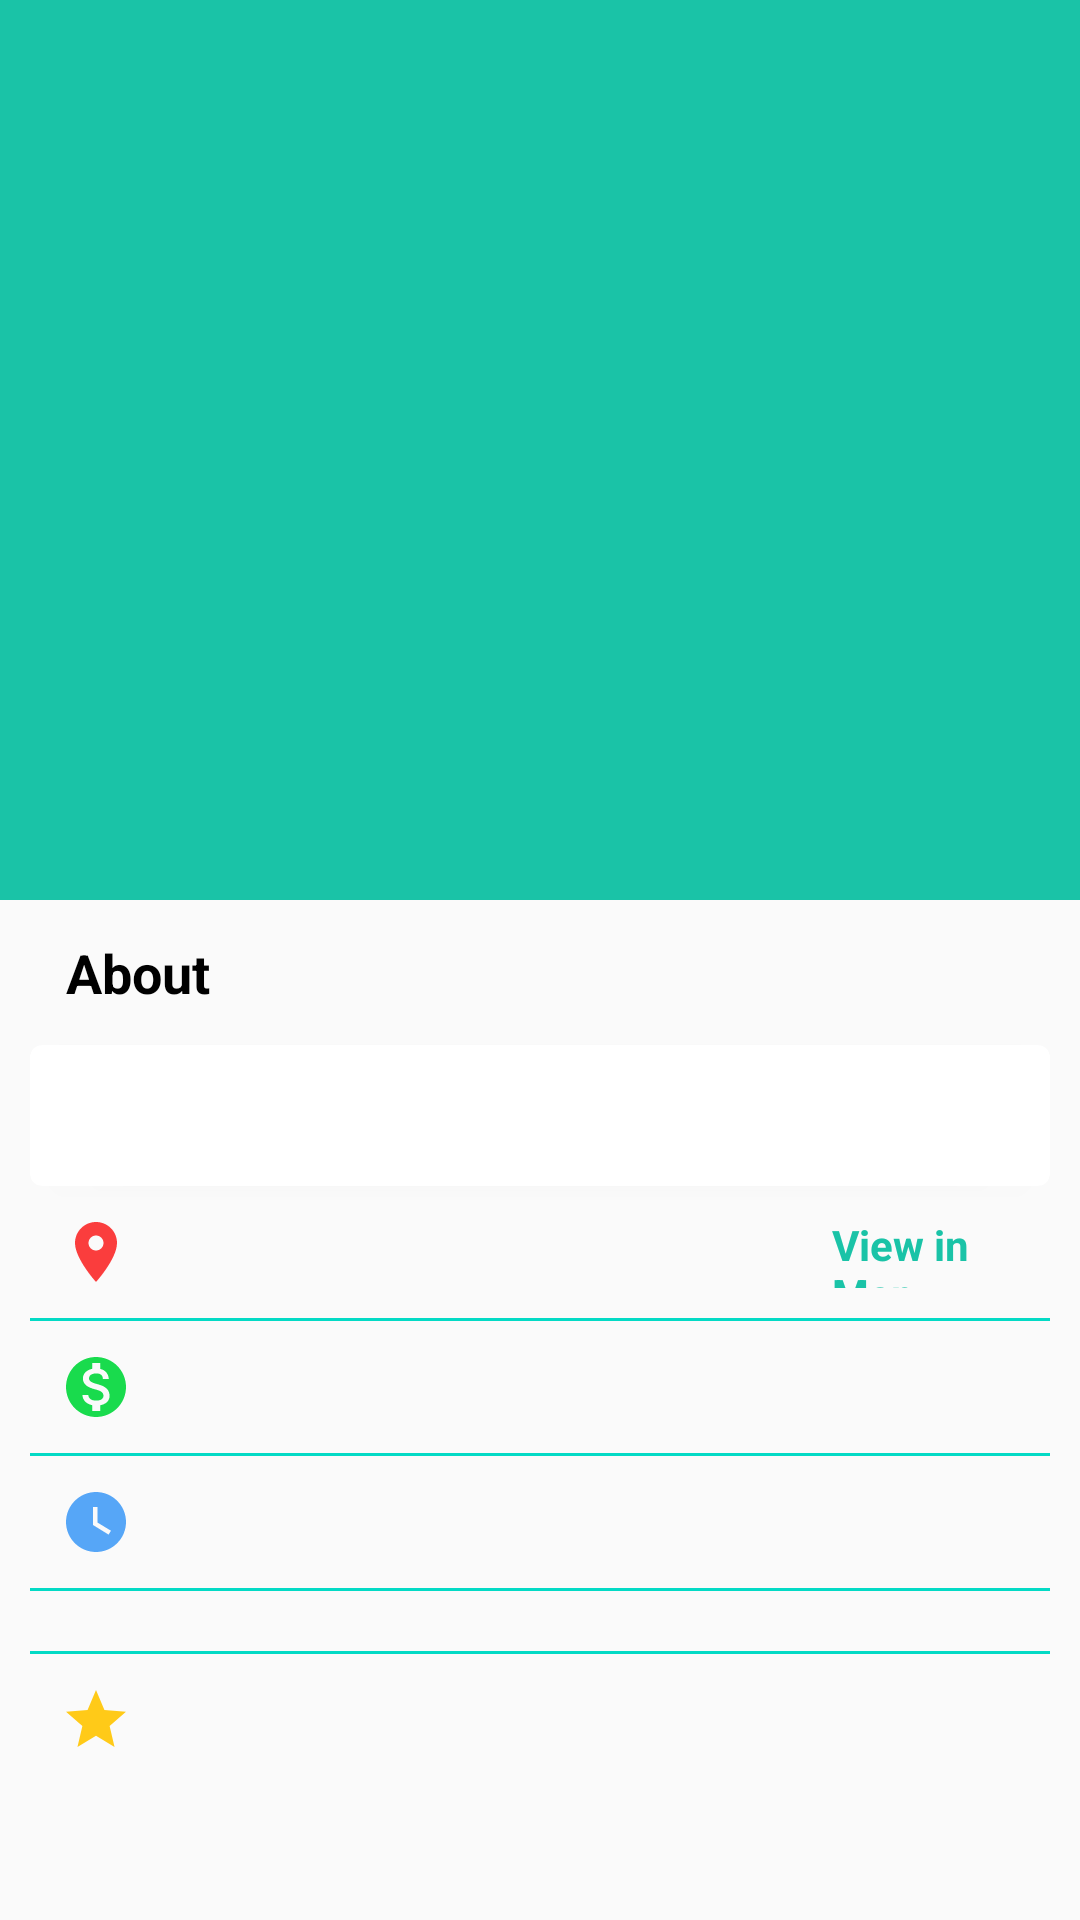

Write the Android layout XML for this screen, with the resource values it uses.
<!-- AndroidManifest.xml: application theme AppTheme -->
<!-- res/layout/activity_place_info.xml -->
<?xml version="1.0" encoding="utf-8"?>
<androidx.coordinatorlayout.widget.CoordinatorLayout xmlns:android="http://schemas.android.com/apk/res/android"
    xmlns:app="http://schemas.android.com/apk/res-auto"
    xmlns:tools="http://schemas.android.com/tools"
    android:layout_width="match_parent"
    android:layout_height="match_parent"
    android:fitsSystemWindows="true">

    <com.google.android.material.appbar.AppBarLayout
        android:id="@+id/appBar"
        android:layout_width="match_parent"
        android:layout_height="@dimen/appBarLayout_height"
        android:fitsSystemWindows="true"
        android:theme="@style/ThemeOverlay.AppCompat.Dark.ActionBar">

        <com.google.android.material.appbar.CollapsingToolbarLayout
            android:id="@+id/collapseToolbar"
            android:layout_width="match_parent"
            android:layout_height="match_parent"
            android:fitsSystemWindows="true"
            app:contentScrim="@color/colorPrimary"
            app:expandedTitleMarginEnd="@dimen/expanded_title_margin_end"
            app:expandedTitleMarginStart="@dimen/expanded_title_margin_start"
            app:layout_scrollFlags="scroll|exitUntilCollapsed">

            <ImageView
                android:id="@+id/image"
                android:layout_width="match_parent"
                android:layout_height="match_parent"
                android:fitsSystemWindows="true"
                android:scaleType="centerCrop"
                app:layout_collapseMode="parallax" />

            <androidx.appcompat.widget.Toolbar
                android:id="@+id/toolbar"
                android:layout_width="match_parent"
                android:layout_height="?android:attr/actionBarSize"
                app:layout_collapseMode="pin"
                app:popupTheme="@style/ThemeOverlay.AppCompat.Light" />
        </com.google.android.material.appbar.CollapsingToolbarLayout>
    </com.google.android.material.appbar.AppBarLayout>

    <androidx.core.widget.NestedScrollView
        android:layout_width="match_parent"
        android:layout_height="match_parent"
        app:layout_behavior="@string/appbar_scrolling_view_behavior">

        <LinearLayout
            android:layout_width="match_parent"
            android:layout_height="wrap_content"
            android:orientation="vertical"
            android:layout_marginLeft="10dp"
            android:layout_marginRight="10dp">


            <TextView
                android:layout_width="wrap_content"
                android:layout_height="wrap_content"
                android:gravity="bottom"
                android:padding="@dimen/about_TextView_margin"
                android:textAppearance="@android:style/TextAppearance.Medium"
                android:textColor="@android:color/black"
                android:textStyle="bold"
                android:text="About" />

            <androidx.cardview.widget.CardView
                xmlns:card_view="http://schemas.android.com/apk/res-auto"
                android:id="@+id/card_view"
                android:layout_gravity="center"
                android:layout_width="match_parent"
                android:layout_height="wrap_content"
                card_view:cardCornerRadius="4dp">

                <TextView
                    android:id="@+id/item_description"
                    android:layout_width="wrap_content"
                    android:layout_height="wrap_content"
                    android:padding="@dimen/description_textView_padding"
                    android:textAppearance="@android:style/TextAppearance.Small"
                    android:textColor="@android:color/black"
                    />
            </androidx.cardview.widget.CardView>

            <LinearLayout

                android:layout_width="match_parent"
                android:layout_height="wrap_content"
                android:gravity="center_vertical"
                android:orientation="horizontal"
                android:padding="@dimen/information_linearLayout_padding"
                android:background="?android:attr/selectableItemBackground"
                >

                <ImageView
                    android:layout_width="wrap_content"
                    android:layout_height="wrap_content"
                    android:paddingEnd="@dimen/icon_padding_right"
                    android:src="@drawable/ic_baseline_location_on_24" />

                <LinearLayout
                    android:id="@+id/location"
                    android:layout_width="match_parent"
                    android:layout_height="match_parent"
                    android:layout_weight="1">
                <TextView
                    android:id="@+id/address"
                    android:layout_width="wrap_content"
                    android:layout_height="wrap_content"
                    android:textAppearance="@android:style/TextAppearance.Small"
                    android:textStyle="bold"
                    android:textColor="@color/colorPrimaryDark"
                    android:autoLink="map"
                    />
                </LinearLayout>
                <LinearLayout
                    android:layout_width="match_parent"
                    android:layout_height="match_parent"
                    android:gravity="end"
                    android:layout_marginEnd="2dp"
                    android:layout_weight="1.9">
                <TextView
                    android:layout_width="wrap_content"
                    android:layout_height="wrap_content"
                    android:textAppearance="@android:style/TextAppearance.Small"
                    android:textStyle="bold"
                    android:layout_marginStart="16dp"
                    android:text="View in Map"
                    android:textColor="@color/colorPrimaryDark"
                    />
                </LinearLayout>
            </LinearLayout>

            <View
                android:layout_width="match_parent"
                android:layout_height="1dp"
                android:background="@color/colorAccent" />

            <LinearLayout
                android:layout_width="match_parent"
                android:layout_height="wrap_content"
                android:gravity="center_vertical"
                android:orientation="horizontal"
                android:padding="@dimen/information_linearLayout_padding"
                android:background="?android:attr/selectableItemBackground"
                >

                <ImageView
                    android:layout_width="wrap_content"
                    android:layout_height="wrap_content"
                    android:paddingEnd="@dimen/icon_padding_right"
                    android:src="@drawable/ic_baseline_monetization_on_24" />

                <TextView
                    android:id="@+id/price"
                    android:layout_width="match_parent"
                    android:layout_height="wrap_content"
                    android:textAppearance="@android:style/TextAppearance.Small"
                    android:textStyle="bold"
                    android:autoLink="map"
                    />
            </LinearLayout>

            <View
                android:layout_width="match_parent"
                android:layout_height="1dp"
                android:background="@color/colorAccent" />

            <LinearLayout
                android:layout_width="match_parent"
                android:layout_height="wrap_content"
                android:gravity="center_vertical"
                android:orientation="horizontal"
                android:padding="@dimen/information_linearLayout_padding">

                <ImageView
                    android:layout_width="wrap_content"
                    android:layout_height="wrap_content"
                    android:paddingEnd="@dimen/icon_padding_right"
                    android:src="@drawable/ic_baseline_watch_later_24" />

                <TextView
                    android:id="@+id/opening_time"
                    android:layout_width="match_parent"
                    android:layout_height="wrap_content"
                    android:textAppearance="@android:style/TextAppearance.Small"
                    android:textStyle="bold"                         />
            </LinearLayout>

            <View
                android:layout_width="match_parent"
                android:layout_height="1dp"
                android:background="@color/colorAccent" />

            <LinearLayout
                android:layout_width="match_parent"
                android:layout_height="wrap_content"
                android:gravity="center_vertical"
                android:orientation="horizontal"
                android:autoLink="phone"
                android:padding="@dimen/information_linearLayout_padding">

                <ImageView
                    android:layout_width="wrap_content"
                    android:layout_height="wrap_content"
                    android:paddingEnd="@dimen/icon_padding_right"
                    android:src="@drawable/ic_phone_black_24dp" />

                <LinearLayout
                    android:layout_width="match_parent"
                    android:layout_height="match_parent"
                    android:layout_weight="1">
                    <TextView
                        android:id="@+id/item_number"
                        android:layout_width="wrap_content"
                        android:layout_height="wrap_content"
                        android:textAppearance="@android:style/TextAppearance.Small"
                        android:textStyle="bold"
                        android:textColor="@color/colorPrimaryDark"
                        android:autoLink="phone"
                        />
                </LinearLayout>
                <LinearLayout
                    android:layout_width="match_parent"
                    android:layout_height="match_parent"
                    android:gravity="end"
                    android:layout_marginEnd="4dp"
                    android:layout_weight="1.5">
                    <TextView
                        android:layout_width="wrap_content"
                        android:layout_height="wrap_content"
                        android:textAppearance="@android:style/TextAppearance.Small"
                        android:textStyle="bold"
                        android:layout_marginStart="16dp"
                        android:text="Make a call"
                        android:textColor="@color/colorPrimaryDark"
                        />
                </LinearLayout>
            </LinearLayout>

            <View
                android:layout_width="match_parent"
                android:layout_height="1dp"
                android:background="@color/colorAccent" />

            <LinearLayout
                android:layout_width="match_parent"
                android:layout_height="wrap_content"
                android:gravity="center_vertical"
                android:orientation="horizontal"
                android:padding="@dimen/information_linearLayout_padding">

                <ImageView
                    android:layout_width="wrap_content"
                    android:layout_height="wrap_content"
                    android:paddingEnd="@dimen/icon_padding_right"
                    android:src="@drawable/ic_baseline_star_24" />

                <TextView
                    android:id="@+id/item_rating"
                    android:layout_width="match_parent"
                    android:layout_height="wrap_content"
                    android:autoLink="phone"
                    android:textAppearance="@android:style/TextAppearance.Small"
                    android:textStyle="bold"/>
            </LinearLayout>
        </LinearLayout>

    </androidx.core.widget.NestedScrollView>
</androidx.coordinatorlayout.widget.CoordinatorLayout>
<!-- resources referenced by this layout -->
<resources>
  <color name="colorAccent">#03DAC5</color>
  <color name="colorPrimary">#1ac3a7</color>
  <color name="colorPrimaryDark">#1ac3a7</color>
  <dimen name="about_TextView_margin">12dp</dimen>
  <dimen name="appBarLayout_height">300dp</dimen>
  <dimen name="description_textView_padding">14dp</dimen>
  <dimen name="expanded_title_margin_end">58dp</dimen>
  <dimen name="expanded_title_margin_start">48dp</dimen>
  <dimen name="icon_padding_right">24dp</dimen>
  <dimen name="information_linearLayout_padding">10dp</dimen>
  <!-- drawable ic_baseline_location_on_24 (drawable) -->
  <vector android:height="24dp" android:tint="#FA3D3D"
      android:viewportHeight="24" android:viewportWidth="24"
      android:width="24dp" xmlns:android="http://schemas.android.com/apk/res/android">
      <path android:fillColor="@android:color/white" android:pathData="M12,2C8.13,2 5,5.13 5,9c0,5.25 7,13 7,13s7,-7.75 7,-13c0,-3.87 -3.13,-7 -7,-7zM12,11.5c-1.38,0 -2.5,-1.12 -2.5,-2.5s1.12,-2.5 2.5,-2.5 2.5,1.12 2.5,2.5 -1.12,2.5 -2.5,2.5z"/>
  </vector>
  <!-- drawable ic_baseline_monetization_on_24 (drawable) -->
  <vector android:height="24dp" android:tint="#19DB4D"
      android:viewportHeight="24" android:viewportWidth="24"
      android:width="24dp" xmlns:android="http://schemas.android.com/apk/res/android">
      <path android:fillColor="@android:color/white" android:pathData="M12,2C6.48,2 2,6.48 2,12s4.48,10 10,10 10,-4.48 10,-10S17.52,2 12,2zM13.41,18.09L13.41,20h-2.67v-1.93c-1.71,-0.36 -3.16,-1.46 -3.27,-3.4h1.96c0.1,1.05 0.82,1.87 2.65,1.87 1.96,0 2.4,-0.98 2.4,-1.59 0,-0.83 -0.44,-1.61 -2.67,-2.14 -2.48,-0.6 -4.18,-1.62 -4.18,-3.67 0,-1.72 1.39,-2.84 3.11,-3.21L10.74,4h2.67v1.95c1.86,0.45 2.79,1.86 2.85,3.39L14.3,9.34c-0.05,-1.11 -0.64,-1.87 -2.22,-1.87 -1.5,0 -2.4,0.68 -2.4,1.64 0,0.84 0.65,1.39 2.67,1.91s4.18,1.39 4.18,3.91c-0.01,1.83 -1.38,2.83 -3.12,3.16z"/>
  </vector>
  <!-- drawable ic_baseline_star_24 (drawable) -->
  <vector android:height="24dp" android:tint="#FFCA18"
      android:viewportHeight="24" android:viewportWidth="24"
      android:width="24dp" xmlns:android="http://schemas.android.com/apk/res/android">
      <path android:fillColor="@android:color/white" android:pathData="M12,17.27L18.18,21l-1.64,-7.03L22,9.24l-7.19,-0.61L12,2 9.19,8.63 2,9.24l5.46,4.73L5.82,21z"/>
  </vector>
  <!-- drawable ic_baseline_watch_later_24 (drawable) -->
  <vector android:height="24dp" android:tint="#56A6F7"
      android:viewportHeight="24" android:viewportWidth="24"
      android:width="24dp" xmlns:android="http://schemas.android.com/apk/res/android">
      <path android:fillColor="@android:color/white" android:pathData="M12,2C6.5,2 2,6.5 2,12s4.5,10 10,10s10,-4.5 10,-10S17.5,2 12,2zM16.2,16.2L11,13V7h1.5v5.2l4.5,2.7L16.2,16.2z"/>
  </vector>
  <style name="AppTheme" parent="Theme.AppCompat.Light.DarkActionBar">
          
          <item name="colorPrimary">@color/colorPrimary</item>
          <item name="colorPrimaryDark">@color/colorPrimaryDark</item>
          <item name="colorAccent">@color/colorAccent</item>
      </style>
</resources>
